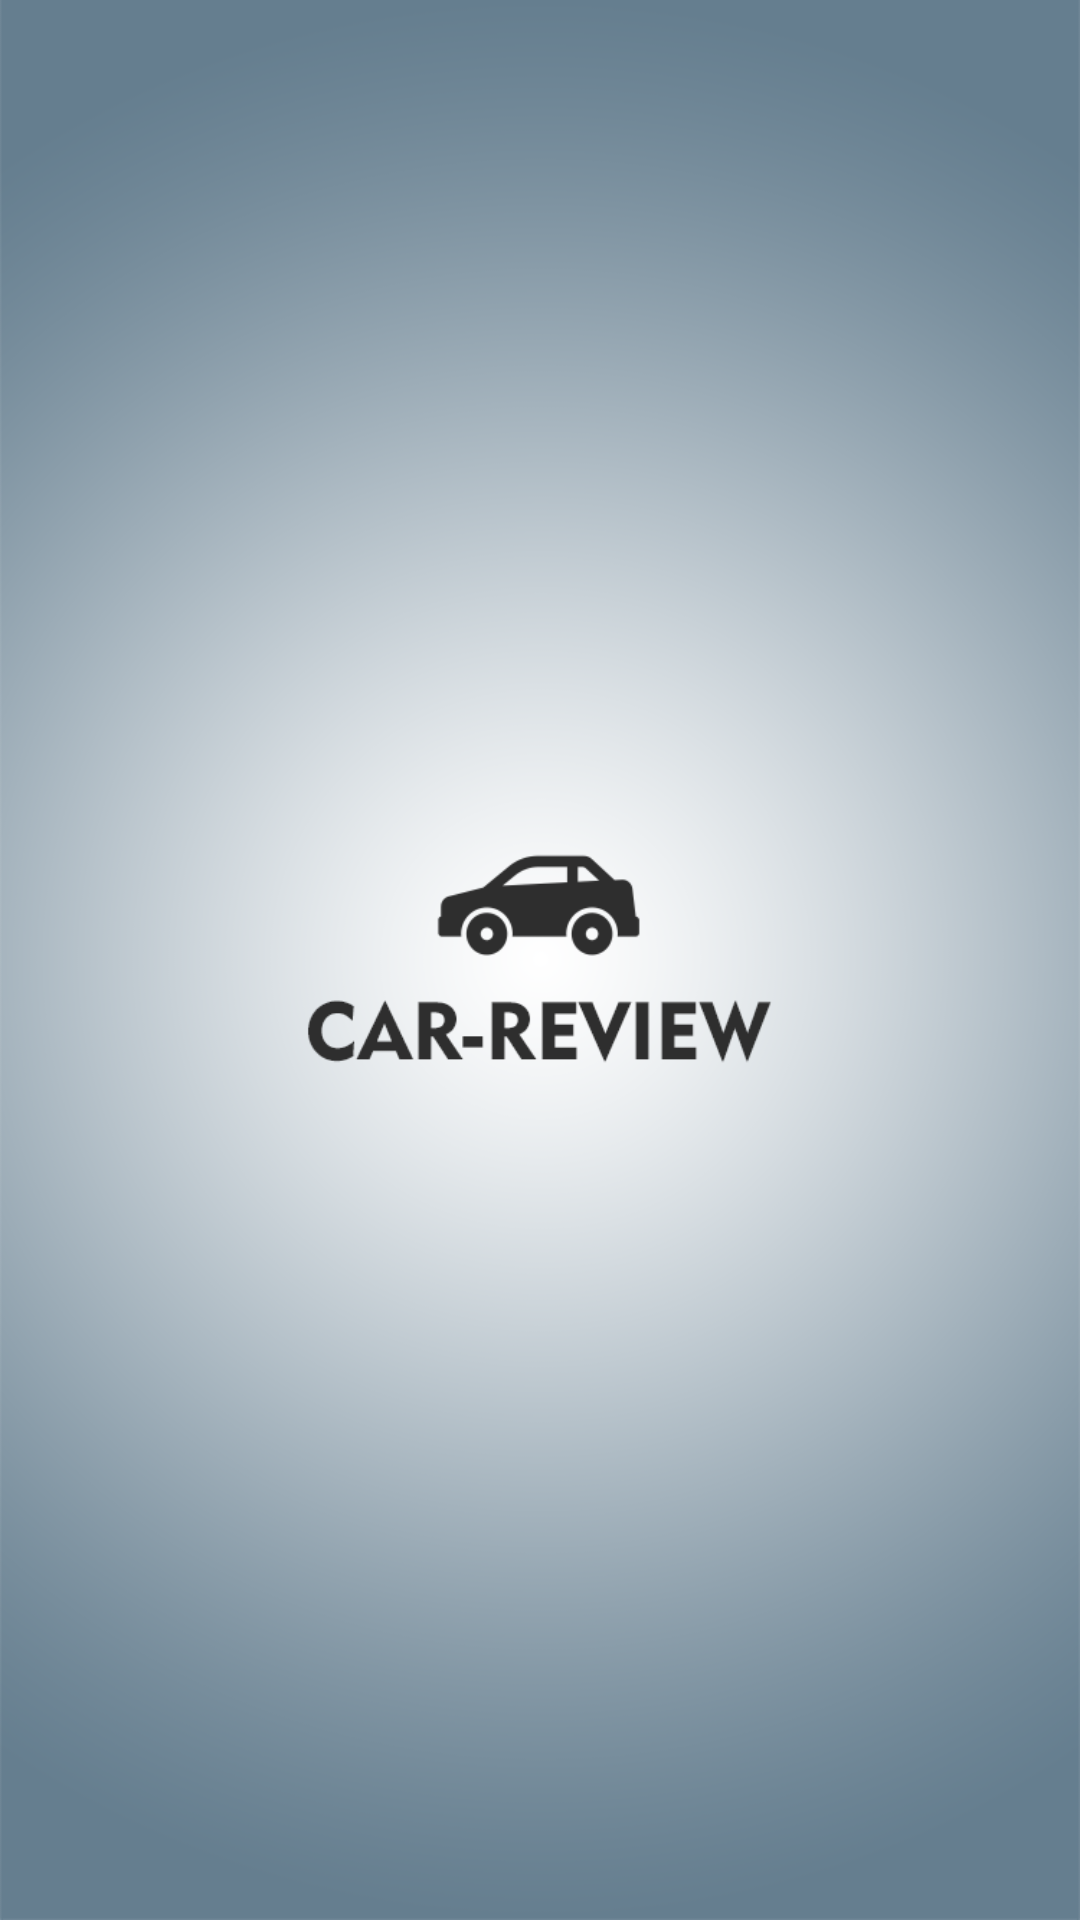

Reconstruct the res/layout file that produces this screen, plus the resources it refers to.
<!-- AndroidManifest.xml: application theme AppThemeActionBar -->
<!-- res/layout/splash.xml -->
<?xml version="1.0" encoding="utf-8"?>
<RelativeLayout
    xmlns:android="http://schemas.android.com/apk/res/android"
    android:id="@+id/rl_main"
    android:layout_width="match_parent"
    android:layout_height="fill_parent"
    android:orientation="vertical">
    <ImageView
        android:scaleType="fitXY"
        android:background="@drawable/splash"
        android:id="@+id/iv_logo"
        android:layout_width="match_parent"
        android:layout_height="match_parent"

        />
</RelativeLayout>
<!-- resources referenced by this layout -->
<resources>
  <!-- drawable splash: png bitmap (drawable-hdpi, 153631 bytes) -->
  <style name="AppThemeActionBar" parent="Theme.AppCompat.Light.DarkActionBar">
          
          <item name="colorPrimary">@color/colorPrimary</item>
          <item name="colorPrimaryDark">@color/colorPrimaryDark</item>
          <item name="colorAccent">@color/colorAccent</item>
          <item name="windowNoTitle">true</item>
          <item name="windowActionBar">false</item>
          <item name="android:windowIsTranslucent">true</item>
          <item name="android:windowContentOverlay">@null</item>
          <item name="actionMenuTextColor">@color/top_bg</item>
          <item name="android:actionMenuTextColor">@color/top_bg</item>
      </style>
  <color name="colorPrimary">#3d424A</color>
  <color name="colorPrimaryDark">#3d424A</color>
  <color name="colorAccent">#657E8F</color>
  <color name="top_bg">#3d424A</color>
</resources>
